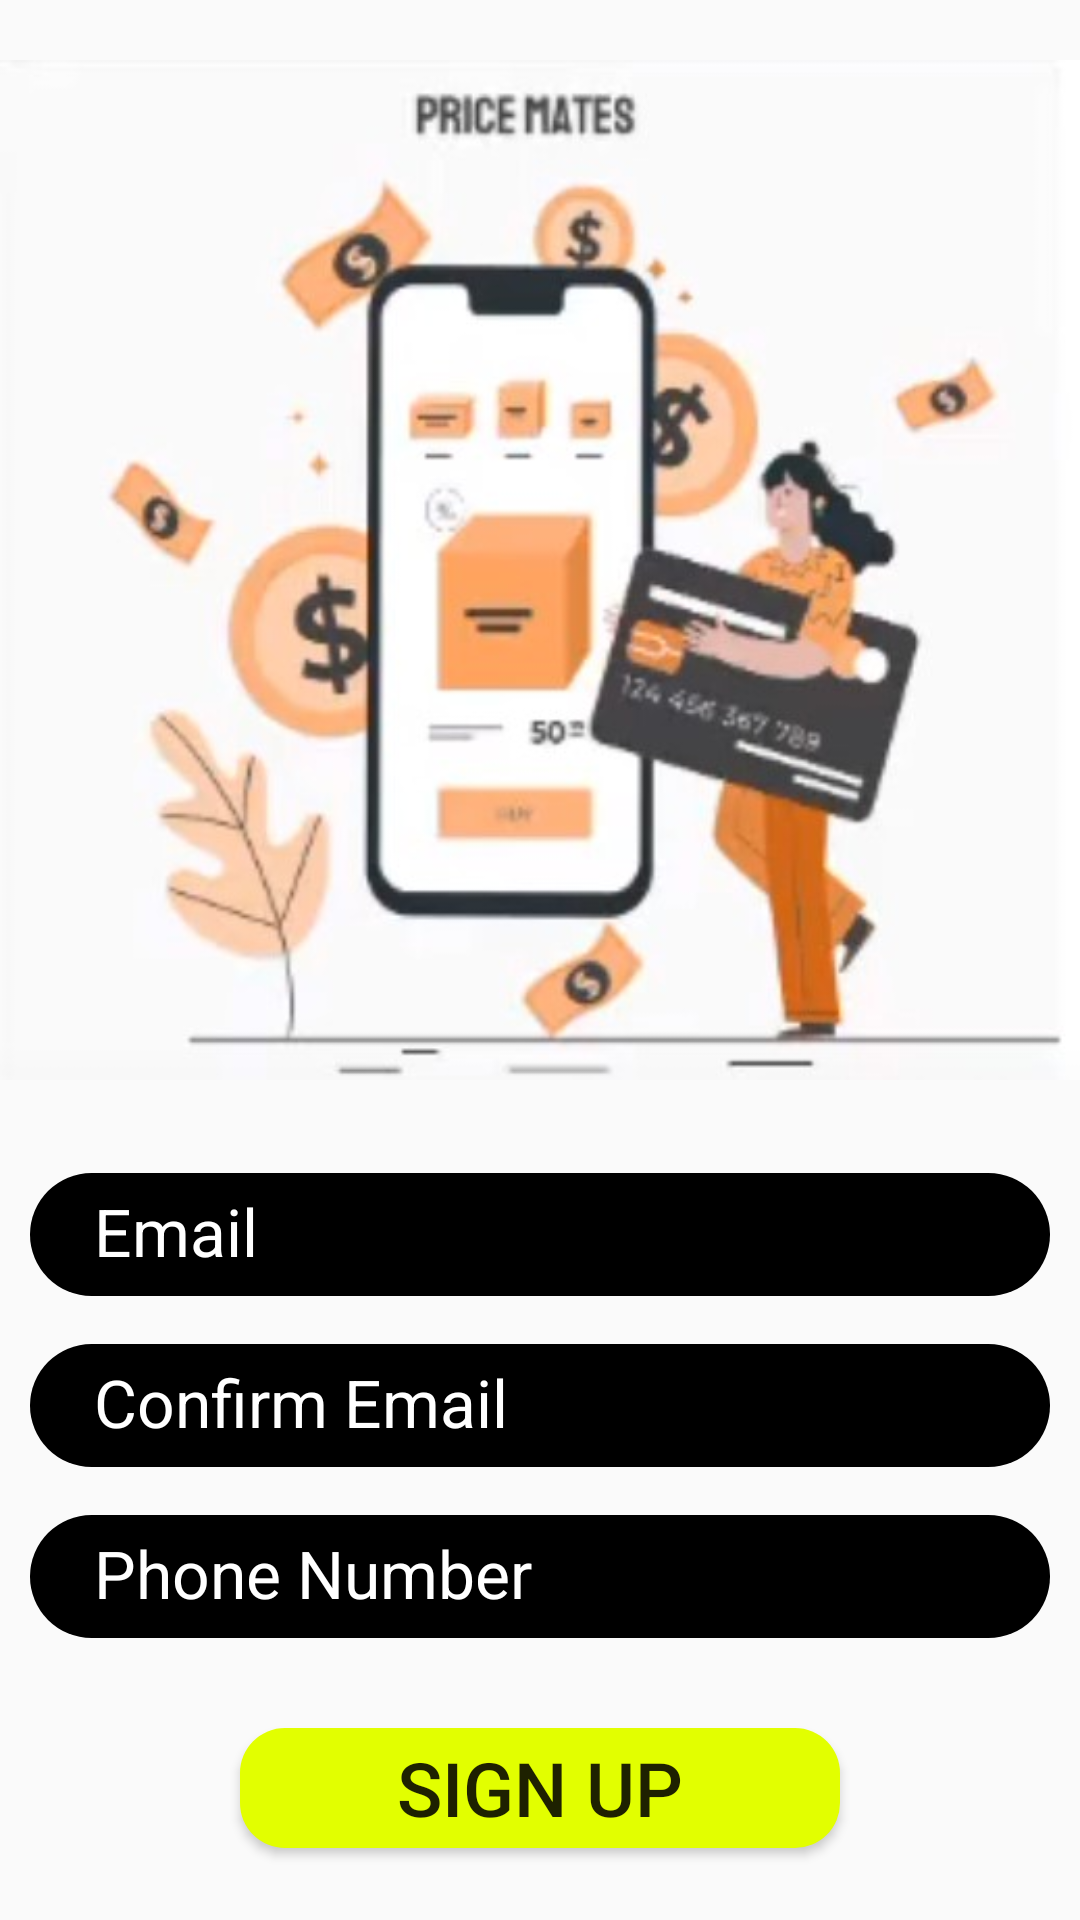

Write the Android layout XML for this screen, with the resource values it uses.
<!-- AndroidManifest.xml: application theme AppTheme -->
<!-- res/layout/activity_signup.xml -->
<?xml version="1.0" encoding="utf-8"?>
<LinearLayout xmlns:android="http://schemas.android.com/apk/res/android"
    xmlns:app="http://schemas.android.com/apk/res-auto"
    xmlns:tools="http://schemas.android.com/tools"
    android:layout_width="match_parent"
    android:layout_height="match_parent"
    tools:context=".Signup"
    android:orientation="vertical">
    <ImageView
        android:layout_width="match_parent"
        android:layout_height="380dp"
        android:src="@drawable/pricemate"/>
    <com.google.android.material.textfield.TextInputLayout
        android:layout_width="match_parent"
        android:layout_height="wrap_content"
        android:focusable="true"
        android:focusableInTouchMode="true"
        android:textColorHint="#ffffff"
        android:layout_marginTop="0dp"
        android:layout_marginStart="10dp"
        android:layout_marginEnd="10dp"

        >

        <EditText
            android:id="@+id/email"
            android:layout_width="match_parent"
            android:layout_height="41dp"
            android:drawableLeft="@drawable/ic_email1"
            android:background="@drawable/signupedit"
            android:ems="10"
            android:fontFamily="sans-serif"
            android:hint="    Email"
            android:inputType="textEmailAddress"
            android:textSize="22sp" />
    </com.google.android.material.textfield.TextInputLayout>
    <com.google.android.material.textfield.TextInputLayout
        android:layout_width="match_parent"
        android:layout_height="wrap_content"
        android:focusable="true"
        android:focusableInTouchMode="true"
        android:textColorHint="#ffffff"
        android:layout_marginTop="5dp"
        android:layout_marginStart="10dp"
        android:layout_marginEnd="10dp"

        >

        <EditText
            android:id="@+id/emailConfirm"
            android:layout_width="match_parent"
            android:layout_height="41dp"
            android:drawableLeft="@drawable/ic_email1"
            android:background="@drawable/signupedit"
            android:ems="10"
            android:fontFamily="sans-serif"
            android:hint="    Confirm Email"
            android:inputType="textEmailAddress"
            android:textSize="22sp" />
    </com.google.android.material.textfield.TextInputLayout>
    <com.google.android.material.textfield.TextInputLayout
        android:layout_width="match_parent"
        android:layout_height="wrap_content"
        android:focusable="true"
        android:focusableInTouchMode="true"
        android:textColorHint="#ffffff"
        android:layout_marginTop="5dp"
        android:layout_marginStart="10dp"
        android:layout_marginEnd="10dp"

        >

        <EditText
            android:id="@+id/phone"
            android:layout_width="match_parent"
            android:layout_height="41dp"
            android:drawableLeft="@drawable/ic_phone"
            android:background="@drawable/signupedit"
            android:ems="10"
            android:fontFamily="sans-serif"
            android:hint="    Phone Number"
            android:inputType="textEmailAddress"
            android:textSize="22sp" />
    </com.google.android.material.textfield.TextInputLayout>
    <Button
        android:layout_width="200dp"
        android:layout_height="40dp"
        android:layout_gravity="center"
        android:background="@drawable/signupbtn"
        android:text="Sign up"
        android:id="@+id/sup"
        android:textSize="25dp"
        android:layout_marginTop="30dp"/>

</LinearLayout>
<!-- resources referenced by this layout -->
<resources>
  <!-- drawable pricemate: jpg bitmap (drawable, 33399 bytes) -->
  <!-- drawable signupbtn (drawable) -->
  <?xml version="1.0" encoding="utf-8"?>
  <shape xmlns:android="http://schemas.android.com/apk/res/android">
  
      <solid
          android:color="#e2ff00"
          />
      <corners
          android:radius="15dp">
  
      </corners>
  </shape>
  <!-- drawable signupedit (drawable) -->
  <?xml version="1.0" encoding="utf-8"?>
  <shape xmlns:android="http://schemas.android.com/apk/res/android">
  
      <solid
          android:color="#000000"
          />
      <corners
          android:radius="200dp">
  
      </corners>
  </shape>
  <style name="AppTheme" parent="Theme.AppCompat.Light.DarkActionBar">
          
          <item name="colorPrimary">@color/colorPrimary</item>
          <item name="colorPrimaryDark">@color/colorPrimaryDark</item>
          <item name="colorAccent">@color/colorAccent</item>
      </style>
  <color name="colorPrimary">#C87B71</color>
  <color name="colorPrimaryDark">#C15C4F</color>
  <color name="colorAccent">#D3BFB5</color>
</resources>
